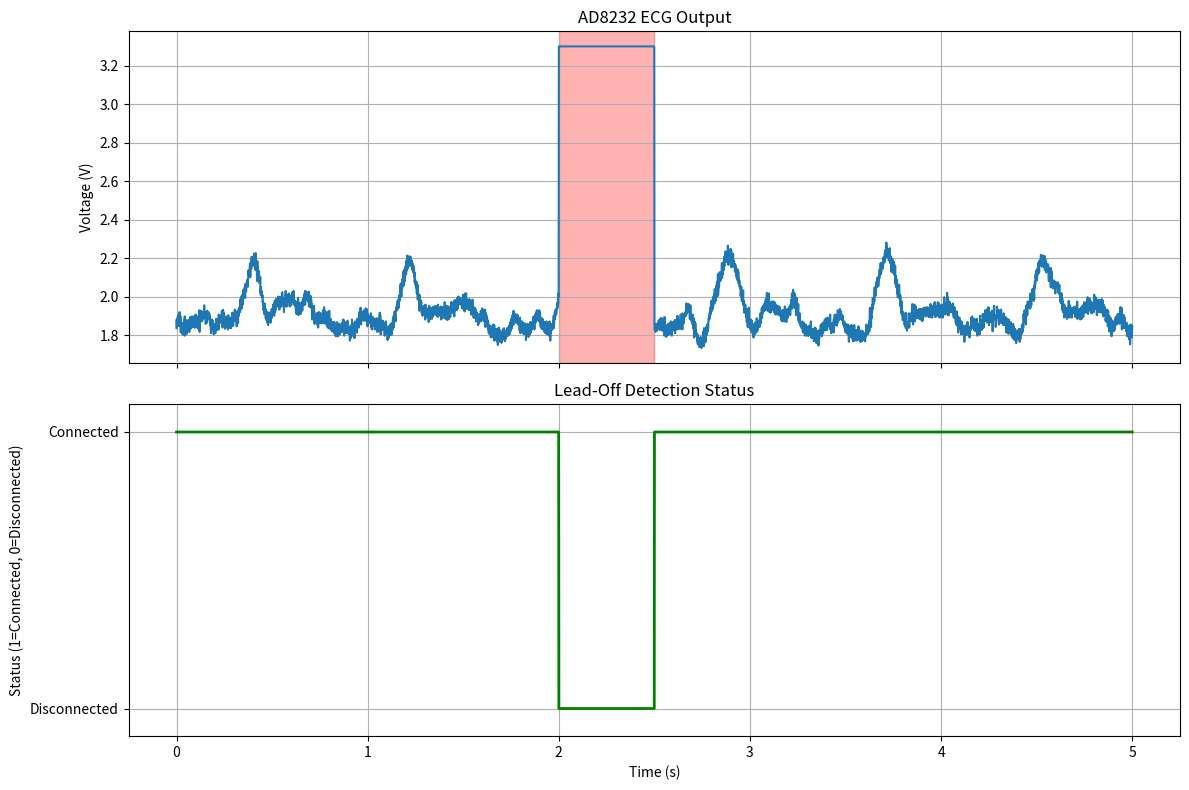

The script that saved this image:
import numpy as np
import matplotlib.pyplot as plt
from scipy import signal
import csv
import os

def generate_ecg_waveform(t, period, sampling_rate, amplitude=1.0, phase_shift=0):
    """Generate a realistic ECG waveform for a single beat."""
    # Normalize time to one period
    t_norm = (t - phase_shift) % period / period
    
    # Create the basic ECG shape using a combination of Gaussian functions
    ecg = np.zeros_like(t_norm)
    
    # P wave (atrial depolarization)
    p_peak = 0.2
    p_width = 0.1
    ecg += 0.25 * amplitude * np.exp(-(t_norm - p_peak)**2 / (2 * p_width**2))
    
    # QRS complex
    # Q wave
    q_peak = 0.4
    q_width = 0.05
    ecg -= 0.1 * amplitude * np.exp(-(t_norm - q_peak)**2 / (2 * q_width**2))
    
    # R wave
    r_peak = 0.5
    r_width = 0.05
    ecg += amplitude * np.exp(-(t_norm - r_peak)**2 / (2 * r_width**2))
    
    # S wave
    s_peak = 0.6
    s_width = 0.05
    ecg -= 0.1 * amplitude * np.exp(-(t_norm - s_peak)**2 / (2 * s_width**2))
    
    # T wave
    t_peak = 0.8
    t_width = 0.15
    ecg += 0.35 * amplitude * np.exp(-(t_norm - t_peak)**2 / (2 * t_width**2))
    
    return ecg

def add_baseline_wander(t, amplitude=0.1, frequency=0.5):
    """Add realistic baseline wander."""
    return amplitude * np.sin(2 * np.pi * frequency * t)

def add_muscle_noise(t, sampling_rate, amplitude=0.05):
    """Add realistic muscle noise."""
    noise = np.random.normal(0, 1, len(t))
    # Filter to simulate muscle noise spectrum
    b, a = signal.butter(4, [20/(sampling_rate/2), 60/(sampling_rate/2)], btype='band')
    filtered_noise = signal.filtfilt(b, a, noise)
    return amplitude * filtered_noise

def generate_maternal_ecg(duration, sampling_rate):
    """Generate realistic maternal ECG signal."""
    t = np.linspace(0, duration, int(duration * sampling_rate))
    
    # Basic ECG parameters
    base_heart_rate = 75  # beats per minute
    base_period = 60 / base_heart_rate  # seconds per beat
    
    # Add heart rate variability
    rr_intervals = np.random.normal(base_period, 0.02, int(duration / base_period))
    cumulative_time = np.cumsum(rr_intervals)
    
    # Generate ECG signal
    ecg = np.zeros_like(t)
    for i, interval in enumerate(rr_intervals):
        if cumulative_time[i] > duration:
            break
        phase_shift = cumulative_time[i] - interval
        ecg += generate_ecg_waveform(t, interval, sampling_rate, 
                                   amplitude=1.0, 
                                   phase_shift=phase_shift)
    
    # Add baseline wander
    ecg += add_baseline_wander(t, amplitude=0.1, frequency=0.5)
    
    # Add muscle noise
    ecg += add_muscle_noise(t, sampling_rate, amplitude=0.05)
    
    return t, ecg

def generate_fetal_ecg(duration, sampling_rate):
    """Generate realistic fetal ECG signal."""
    t = np.linspace(0, duration, int(duration * sampling_rate))
    
    # Fetal ECG parameters (faster heart rate with more variability)
    base_heart_rate = 140  # beats per minute
    base_period = 60 / base_heart_rate  # seconds per beat
    
    # Add heart rate variability (more than maternal)
    rr_intervals = np.random.normal(base_period, 0.03, int(duration / base_period))
    cumulative_time = np.cumsum(rr_intervals)
    
    # Generate ECG signal with variable amplitude
    ecg = np.zeros_like(t)
    for i, interval in enumerate(rr_intervals):
        if cumulative_time[i] > duration:
            break
        phase_shift = cumulative_time[i] - interval
        # Vary the amplitude to simulate fetal movement
        amplitude = 0.3 * (1 + 0.2 * np.sin(2 * np.pi * 0.1 * cumulative_time[i]))
        ecg += generate_ecg_waveform(t, interval, sampling_rate, 
                                   amplitude=amplitude, 
                                   phase_shift=phase_shift)
    
    # Add fetal-specific noise
    ecg += add_muscle_noise(t, sampling_rate, amplitude=0.03)
    
    return t, ecg

def add_noise(signal, snr_db=20):
    """Add Gaussian noise to the signal with specified SNR."""
    signal_power = np.mean(signal ** 2)
    noise_power = signal_power / (10 ** (snr_db / 10))
    noise = np.random.normal(0, np.sqrt(noise_power/2), len(signal))
    return signal + noise

def simulate_ad8232_output(ecg_signal, sampling_rate, vcc=3.3, vref=1.65, 
                          lead_off_detection=False, lead_off_duration=0.5, 
                          lead_off_start=5.0):
    """
    Simulate the output of an AD8232 ECG sensor.
    
    Parameters:
    -----------
    ecg_signal : array-like
        The raw ECG signal
    sampling_rate : int
        Sampling rate of the signal in Hz
    vcc : float
        Supply voltage (typically 3.3V)
    vref : float
        Reference voltage (typically 1.65V for 3.3V supply)
    lead_off_detection : bool
        Whether to simulate lead-off detection
    lead_off_duration : float
        Duration of lead-off detection in seconds
    lead_off_start : float
        Start time of lead-off detection in seconds
        
    Returns:
    --------
    ad8232_output : array
        Simulated AD8232 output signal
    lead_off_status : array
        Lead-off detection status (1 = leads connected, 0 = leads disconnected)
    """
    # AD8232 has a gain of approximately 100
    gain = 100
    
    # Scale the ECG signal to match AD8232 output range
    # AD8232 outputs around Vref when no signal is present
    # and varies by approximately ±1V for typical ECG signals
    max_amplitude = 1.0  # Maximum expected ECG amplitude in mV
    scaled_signal = ecg_signal * (1.0 / max_amplitude)  # Scale to ±1V range
    
    # Apply gain
    amplified_signal = scaled_signal * gain / 1000  # Convert to V
    
    # Center around Vref
    centered_signal = amplified_signal + vref
    
    # Clip to VCC and GND
    clipped_signal = np.clip(centered_signal, 0, vcc)
    
    # Add some quantization noise (AD8232 has 10-bit ADC)
    quantization_levels = 2**10
    quantization_step = vcc / quantization_levels
    quantized_signal = np.round(clipped_signal / quantization_step) * quantization_step
    
    # Simulate lead-off detection
    lead_off_status = np.ones_like(quantized_signal)
    
    if lead_off_detection:
        # Find the indices for lead-off detection
        start_idx = int(lead_off_start * sampling_rate)
        end_idx = int((lead_off_start + lead_off_duration) * sampling_rate)
        
        # Set lead-off status to 0 during the specified period
        lead_off_status[start_idx:end_idx] = 0
        
        # During lead-off, the output goes to VCC (3.3V)
        quantized_signal[start_idx:end_idx] = vcc
    
    return quantized_signal, lead_off_status

def generate_combined_ecg(duration=10, sampling_rate=1000, snr_db=20, 
                         lead_off_detection=False, lead_off_duration=0.5, 
                         lead_off_start=5.0):
    """Generate combined maternal and fetal ECG with realistic noise."""
    # Generate maternal ECG
    t, maternal_ecg = generate_maternal_ecg(duration, sampling_rate)
    
    # Generate fetal ECG
    _, fetal_ecg = generate_fetal_ecg(duration, sampling_rate)
    
    # Combine signals
    combined_ecg = maternal_ecg + fetal_ecg
    
    # Add measurement noise
    noisy_ecg = add_noise(combined_ecg, snr_db)
    
    # Simulate AD8232 output
    ad8232_output, lead_off_status = simulate_ad8232_output(
        noisy_ecg, sampling_rate, 
        lead_off_detection=lead_off_detection,
        lead_off_duration=lead_off_duration,
        lead_off_start=lead_off_start
    )
    
    return t, ad8232_output, lead_off_status

def save_ecg_to_csv(t, ecg, lead_off_status, filename="ecg_data.csv"):
    """
    Save ECG data to a CSV file.
    
    Parameters:
    -----------
    t : array-like
        Time points
    ecg : array-like
        ECG signal values
    lead_off_status : array-like
        Lead-off detection status
    filename : str
        Name of the CSV file to save
    """
    with open(filename, 'w', newline='') as csvfile:
        writer = csv.writer(csvfile)
        writer.writerow(['Time (s)', 'Raw ECG Value'])
        for i in range(len(t)):
            # Convert ECG value to raw ADC value (0-4095 for 12-bit ADC)
            # Assuming 3.3V reference voltage
            raw_value = int((ecg[i] / 3.3) * 4095)
            # Format time with 3 decimal places and no leading spaces
            writer.writerow([f"{t[i]:.3f}", raw_value])
    
    print(f"ECG data saved to {filename}")

def load_ecg_from_csv(filename):
    """
    Load ECG data from a CSV file.
    
    Parameters:
    -----------
    filename : str
        Name of the CSV file to load
        
    Returns:
    --------
    t : array
        Time points
    ecg : array
        ECG signal values
    lead_off_status : array
        Lead-off detection status
    """
    t = []
    ecg = []
    lead_off_status = []
    
    with open(filename, 'r', newline='') as csvfile:
        reader = csv.reader(csvfile)
        next(reader)  # Skip header row
        for row in reader:
            t.append(float(row[0]))
            # Convert raw ADC value back to voltage
            # Assuming 3.3V reference voltage and 12-bit ADC
            raw_value = float(row[1])
            voltage = (raw_value / 4095) * 3.3
            ecg.append(voltage)
            if len(row) > 2:
                lead_off_status.append(float(row[2]))
            else:
                lead_off_status.append(1.0)  # Default to leads connected
    
    return np.array(t), np.array(ecg), np.array(lead_off_status)

if __name__ == "__main__":
    # Generate and plot the signal
    t, ecg, lead_off_status = generate_combined_ecg(
        duration=5, sampling_rate=1000, snr_db=20,
        lead_off_detection=True, lead_off_duration=0.5, lead_off_start=2.0
    )
    
    # Save to CSV
    save_ecg_to_csv(t, ecg, lead_off_status, "ecg_data.csv")
    
    # Plot the signal
    fig, (ax1, ax2) = plt.subplots(2, 1, figsize=(12, 8), sharex=True)
    
    # Plot ECG signal
    ax1.plot(t, ecg)
    ax1.set_title('AD8232 ECG Output')
    ax1.set_ylabel('Voltage (V)')
    ax1.grid(True)
    
    # Highlight lead-off detection periods
    lead_off_periods = np.where(lead_off_status == 0)[0]
    if len(lead_off_periods) > 0:
        # Group consecutive indices
        lead_off_groups = []
        current_group = [lead_off_periods[0]]
        
        for i in range(1, len(lead_off_periods)):
            if lead_off_periods[i] == lead_off_periods[i-1] + 1:
                current_group.append(lead_off_periods[i])
            else:
                lead_off_groups.append(current_group)
                current_group = [lead_off_periods[i]]
        
        lead_off_groups.append(current_group)
        
        # Highlight each group
        for group in lead_off_groups:
            if len(group) > 0:
                start_idx = group[0]
                end_idx = group[-1] + 1
                ax1.axvspan(t[start_idx], t[end_idx-1], color='red', alpha=0.3)
    
    # Plot lead-off status
    ax2.plot(t, lead_off_status, 'g-', linewidth=2)
    ax2.set_title('Lead-Off Detection Status')
    ax2.set_xlabel('Time (s)')
    ax2.set_ylabel('Status (1=Connected, 0=Disconnected)')
    ax2.set_ylim(-0.1, 1.1)
    ax2.set_yticks([0, 1])
    ax2.set_yticklabels(['Disconnected', 'Connected'])
    ax2.grid(True)
    
    plt.tight_layout()
    plt.show() 
